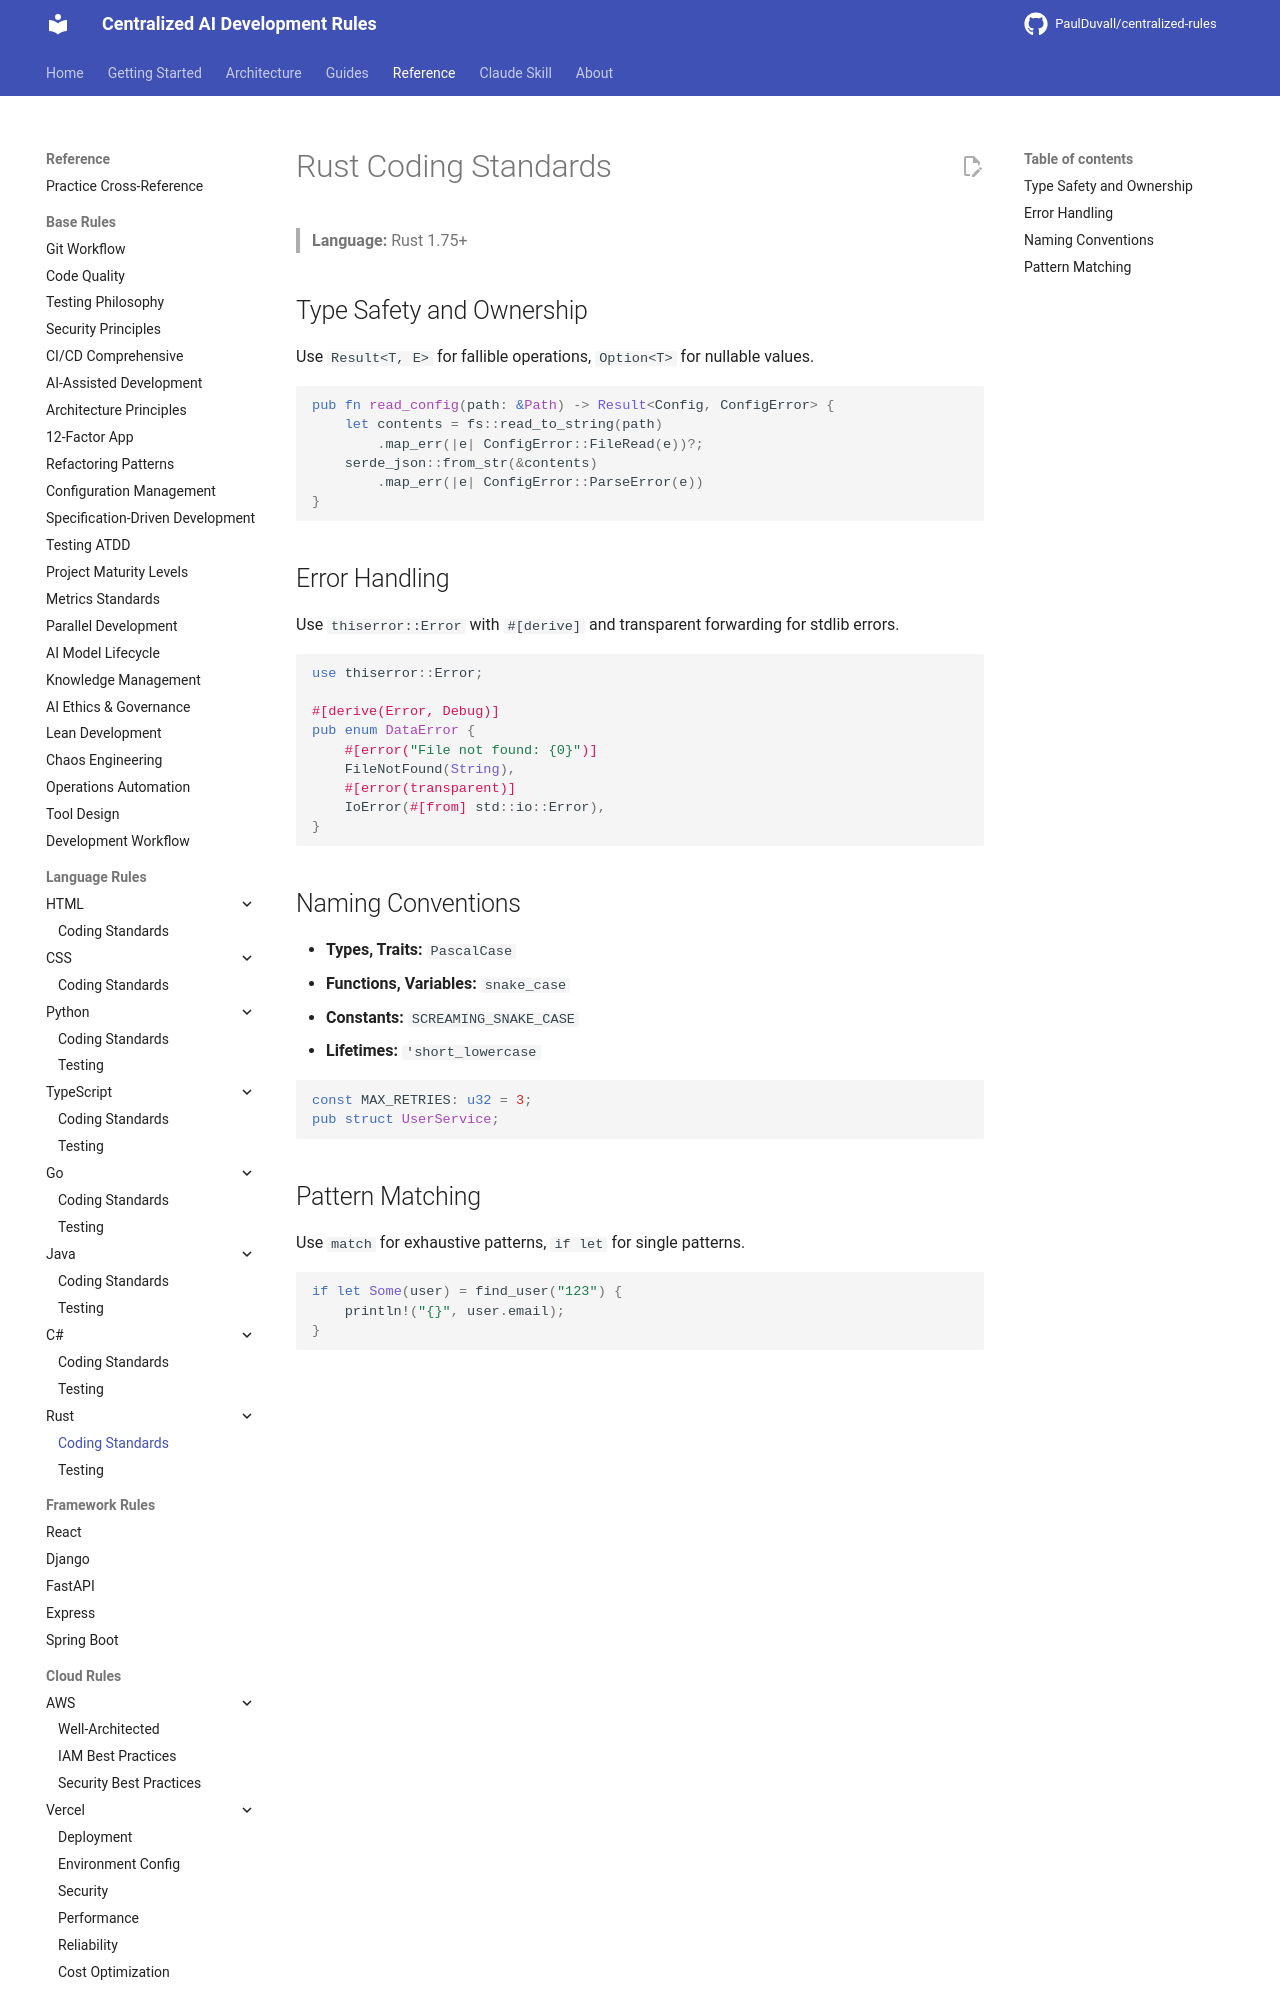

repository: PaulDuvall/centralized-rules · page: languages/rust/coding-standards/index.html · generator: mkdocs

# Rust Coding Standards

> **Language:** Rust 1.75+

## Type Safety and Ownership

Use `Result<T, E>` for fallible operations, `Option<T>` for nullable values.

```rust
pub fn read_config(path: &Path) -> Result<Config, ConfigError> {
    let contents = fs::read_to_string(path)
        .map_err(|e| ConfigError::FileRead(e))?;
    serde_json::from_str(&contents)
        .map_err(|e| ConfigError::ParseError(e))
}
```

## Error Handling

Use `thiserror::Error` with `#[derive]` and transparent forwarding for stdlib errors.

```rust
use thiserror::Error;

#[derive(Error, Debug)]
pub enum DataError {
    #[error("File not found: {0}")]
    FileNotFound(String),
    #[error(transparent)]
    IoError(#[from] std::io::Error),
}
```

## Naming Conventions

- **Types, Traits:** `PascalCase`
- **Functions, Variables:** `snake_case`
- **Constants:** `SCREAMING_SNAKE_CASE`
- **Lifetimes:** `'short_lowercase`

```rust
const MAX_RETRIES: u32 = 3;
pub struct UserService;
```
